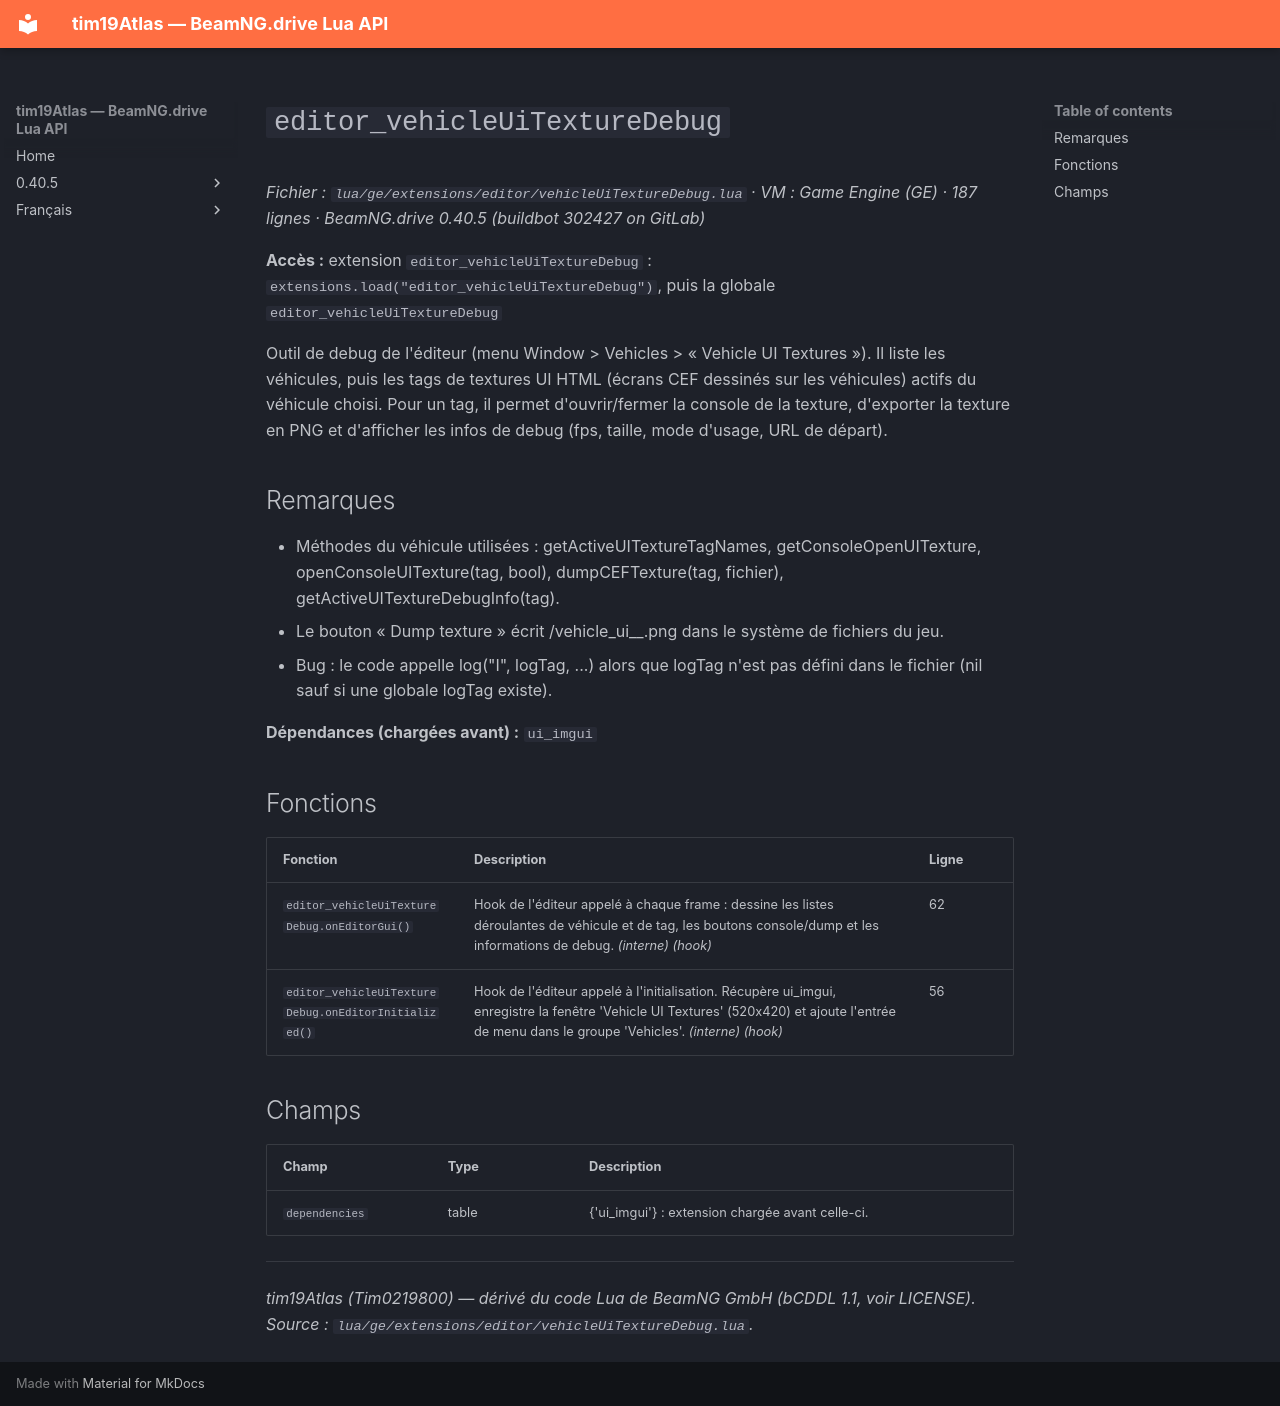

repository: Tim0219800/beamng-lua-atlas · page: fr/0.40.5/ge/extensions/editor/vehicleUiTextureDebug.html · generator: mkdocs

# `editor_vehicleUiTextureDebug`

*Fichier : `lua/ge/extensions/editor/vehicleUiTextureDebug.lua` · VM : Game Engine (GE) · 187 lignes · BeamNG.drive 0.40.5 (buildbot 302427 on GitLab)*

**Accès :** extension `editor_vehicleUiTextureDebug` : `extensions.load("editor_vehicleUiTextureDebug")`, puis la globale `editor_vehicleUiTextureDebug`

Outil de debug de l'éditeur (menu Window > Vehicles > « Vehicle UI Textures »). Il liste les véhicules, puis les tags de textures UI HTML (écrans CEF dessinés sur les véhicules) actifs du véhicule choisi. Pour un tag, il permet d'ouvrir/fermer la console de la texture, d'exporter la texture en PNG et d'afficher les infos de debug (fps, taille, mode d'usage, URL de départ).

## Remarques

- Méthodes du véhicule utilisées : getActiveUITextureTagNames, getConsoleOpenUITexture, openConsoleUITexture(tag, bool), dumpCEFTexture(tag, fichier), getActiveUITextureDebugInfo(tag).
- Le bouton « Dump texture » écrit /vehicle_ui_<tag>_<date UTC>.png dans le système de fichiers du jeu.
- Bug : le code appelle log("I", logTag, ...) alors que logTag n'est pas défini dans le fichier (nil sauf si une globale logTag existe).

**Dépendances (chargées avant) :** `ui_imgui`

## Fonctions

| Fonction | Description | Ligne |
|---|---|---|
| `editor_vehicleUiTextureDebug.onEditorGui()` | Hook de l'éditeur appelé à chaque frame : dessine les listes déroulantes de véhicule et de tag, les boutons console/dump et les informations de debug. *(interne)* *(hook)* | 62 |
| `editor_vehicleUiTextureDebug.onEditorInitialized()` | Hook de l'éditeur appelé à l'initialisation. Récupère ui_imgui, enregistre la fenêtre 'Vehicle UI Textures' (520x420) et ajoute l'entrée de menu dans le groupe 'Vehicles'. *(interne)* *(hook)* | 56 |

## Champs

| Champ | Type | Description |
|---|---|---|
| `dependencies` | table<integer, string> | {'ui_imgui'} : extension chargée avant celle-ci. |

---
*tim19Atlas (Tim0219800) — dérivé du code Lua de BeamNG GmbH (bCDDL 1.1, voir LICENSE). Source : `lua/ge/extensions/editor/vehicleUiTextureDebug.lua`.*
